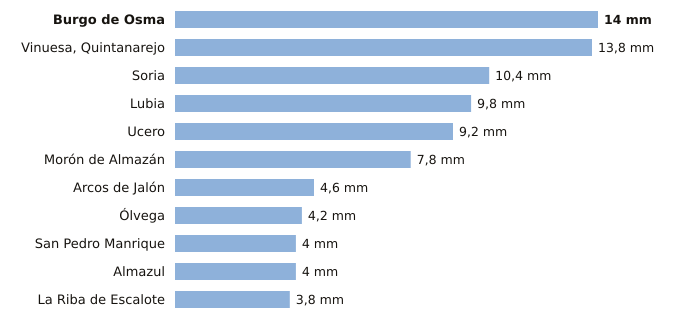

Data behind this chart, as committed beside it:
estacion, provincia, indicativo, mm_6_dias_anteriores, mm_hoy, mm_7_dias, horas_de_hoy
Burgo de Osma, Soria, 2092, 14.0, 0.0, 14.0, 2
Vinuesa, Quintanarejo, Soria, 2005Y, 13.8, 0.0, 13.8, 3
Soria, Soria, 2030, 10.4, 0.0, 10.4, 3
Lubia, Soria, 2044B, 9.8, 0.0, 9.8, 3
Ucero, Soria, 2084Y, 9.2, 0.0, 9.2, 3
Morón de Almazán, Soria, 2048A, 7.8, 0.0, 7.8, 2
Arcos de Jalón, Soria, 9344C, 4.6, 0.0, 4.6, 1
Ólvega, Soria, 2296A, 4.2, 0.0, 4.2, 2
San Pedro Manrique, Soria, 9287A, 4.0, 0.0, 4.0, 2
Almazul, Soria, 9352A, 4.0, 0.0, 4.0, 2
La Riba de Escalote, Soria, 2059B, 3.8, 0.0, 3.8, 3
